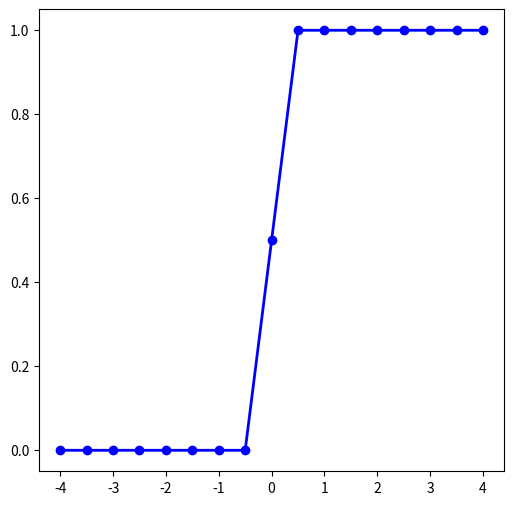

This chart was generated by the following Python code:
def Heaviside(x):
    theta = None
    if x < 0:
        theta = 0.
    elif x == 0:
        theta = 0.5
    else:
        theta = 1.

    return theta

x =[]
for i in range(17):
    x.append(-4 + .5*i)

y =[]
for i in range(17):
    y.append(Heaviside(x[i]))
    print("Heaviside(", x[i], ") =", y[i])

import matplotlib.pyplot as plt
plt.figure(figsize=(6, 6))
plt.plot(x, y, '-o', color="blue", linewidth=2)
plt.show()
